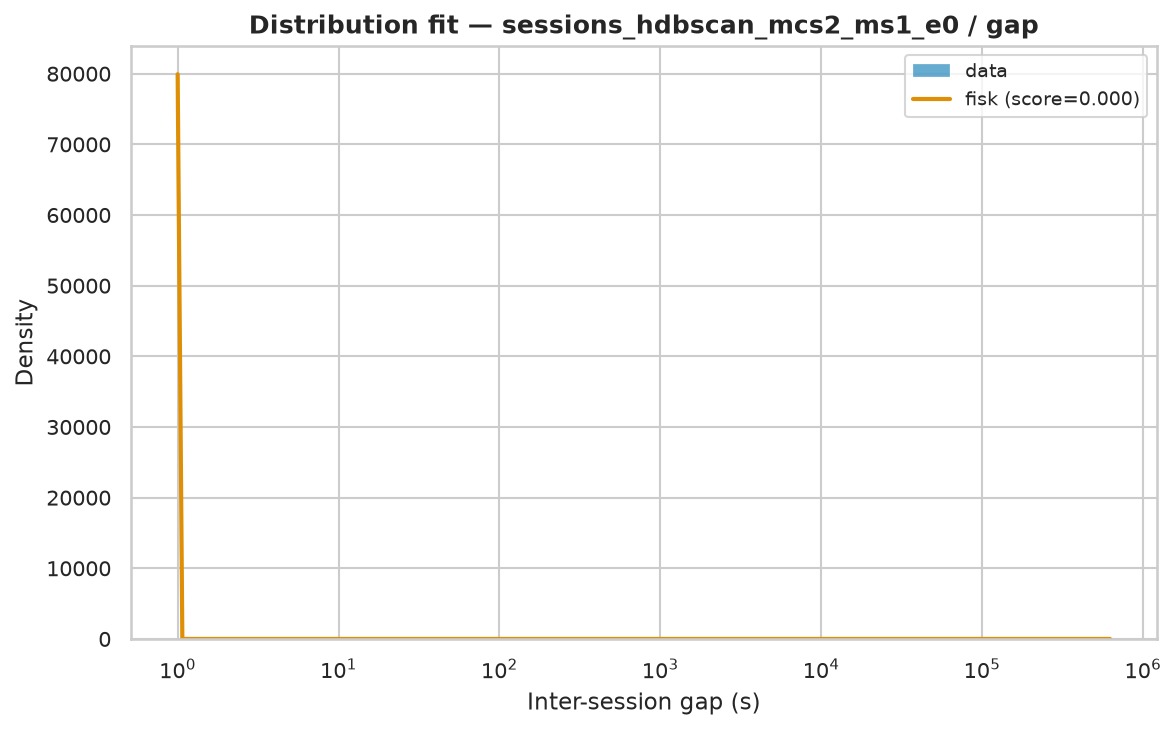

The table this chart was drawn from, first rows:
name	score	bootstrap_score	bootstrap_pass	loc	scale	arg
fisk	2.1513608683089448e-07	0.0	False	1	146.6	(np.float64(0.5975688227351557),)
lognorm	2.1600956956197966e-07	0.0	False	0.9966	200.2	(np.float64(2.896349866450914),)
lomax	2.630343509263863e-07	0.0	False	1	19.73	(np.float64(0.3643016312687287),)
genpareto	2.630365098194873e-07	0.0	False	1	54.16	(np.float64(2.744807577780029),)
pareto	2.6304005457859284e-07	0.0	False	-18.73	19.73	(np.float64(0.36432292858521176),)
weibull_min	3.161105066033627e-07	0.0	False	1	8760	(np.float64(0.3018491310615625),)
expon	4.063360147823722e-07	0.0	False	1.0	8262	()
gamma	5.358332227510593e-07	0.0	False	1	4.275	(np.float64(6.831180635714394e-05),)
